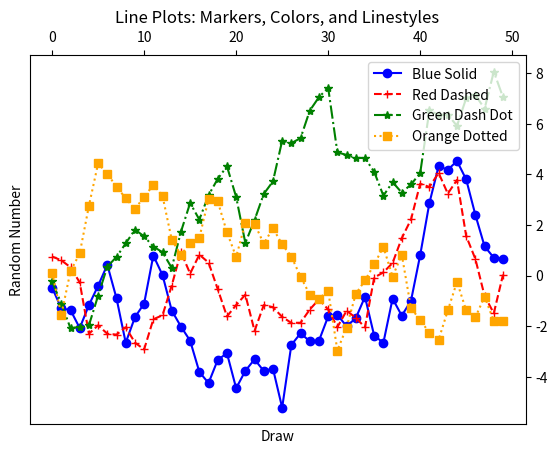

The script that saved this image:
import matplotlib.pyplot as plt
import numpy as np

np.random.seed(777)
plot_data1 = np.random.randn(50).cumsum()
plot_data2 = np.random.randn(50).cumsum()
plot_data3 = np.random.randn(50).cumsum()
plot_data4 = np.random.randn(50).cumsum()

fig = plt.figure()
ax1 = fig.add_subplot(1,1,1)
ax1.set_title('Line Plots: Markers, Colors, and Linestyles')
ax1.plot(plot_data1, color='blue', ls='-', marker='o')
ax1.plot(plot_data2, color='red', ls='--', marker='+')
ax1.plot(plot_data3, color='green', ls='-.', marker='*')
ax1.plot(plot_data4, color='orange', ls=':', marker='s')

#tick 위치 바꿔줄수있음.. 이건 add_subplot() 사용해야 사용가능!plt.엔 불가능
ax1.xaxis.set_ticks_position('top')
ax1.yaxis.set_ticks_position('right')

plt.legend(['Blue Solid','Red Dashed','Green Dash Dot','Orange Dotted'],
           loc=1)
plt.xlabel('Draw')
plt.ylabel('Random Number')

# plt.plot(plot_data1, 'b-o',
#          plot_data2, 'r--+',
#          plot_data3, 'g-.*',
#          plot_data4, 'y:s')
plt.savefig('line_plot_quiz.png', dpi=400, bbox_inches='tight')
plt.show()